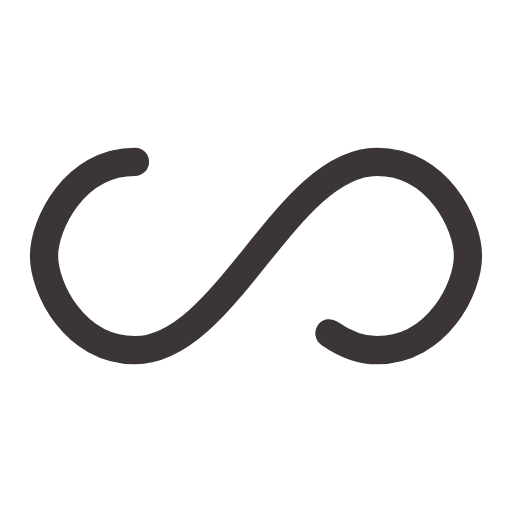
t = 0.00 s
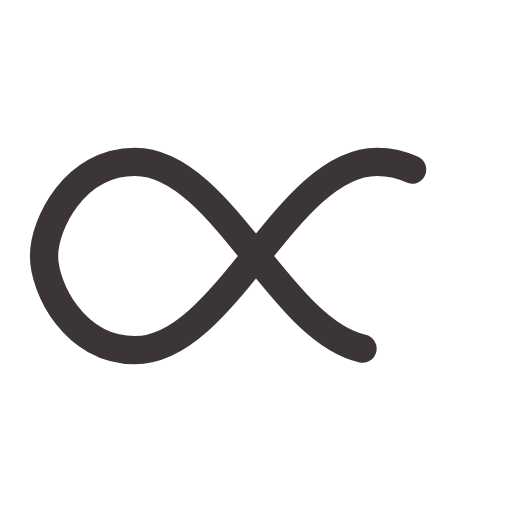
t = 0.32 s
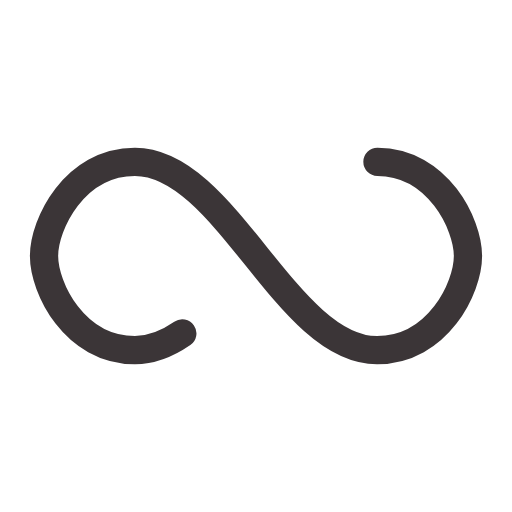
t = 0.64 s
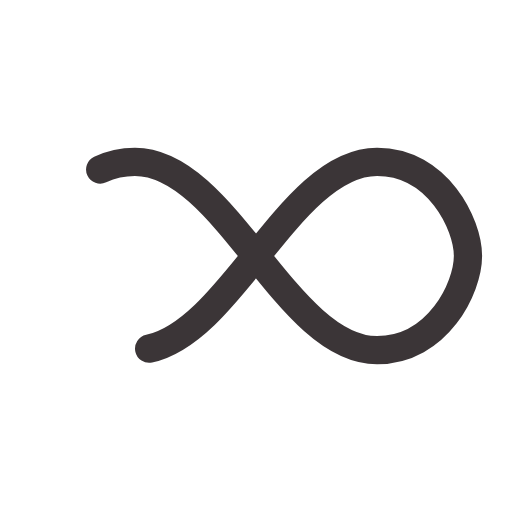
t = 0.96 s

The animated SVG that drew these frames (rendered in a browser with its animation timeline set to each time). Animation: 1 SMIL element (animate=1); one cycle of 1.28 s, repeats indefinitely.

<?xml version="1.0" encoding="utf-8"?>
<svg xmlns="http://www.w3.org/2000/svg" xmlns:xlink="http://www.w3.org/1999/xlink" style="margin: auto; background: none; display: block; shape-rendering: auto;" width="197px" height="197px" viewBox="0 0 100 100" preserveAspectRatio="xMidYMid">
<path fill="none" stroke="#3b3537" stroke-width="6" stroke-dasharray="200.13936401367187 56.449564208984384" d="M24.3 30C11.4 30 5 43.3 5 50s6.4 20 19.3 20c19.3 0 32.1-40 51.4-40 C88.6 30 95 43.3 95 50s-6.4 20-19.3 20C56.4 70 43.6 30 24.3 30z" stroke-linecap="round" style="transform:scale(0.92);transform-origin:50px 50px">
  <animate attributeName="stroke-dashoffset" repeatCount="indefinite" dur="1.282051282051282s" keyTimes="0;1" values="0;256.58892822265625"></animate>
</path>
<!-- [ldio] generated by https://loading.io/ --></svg>